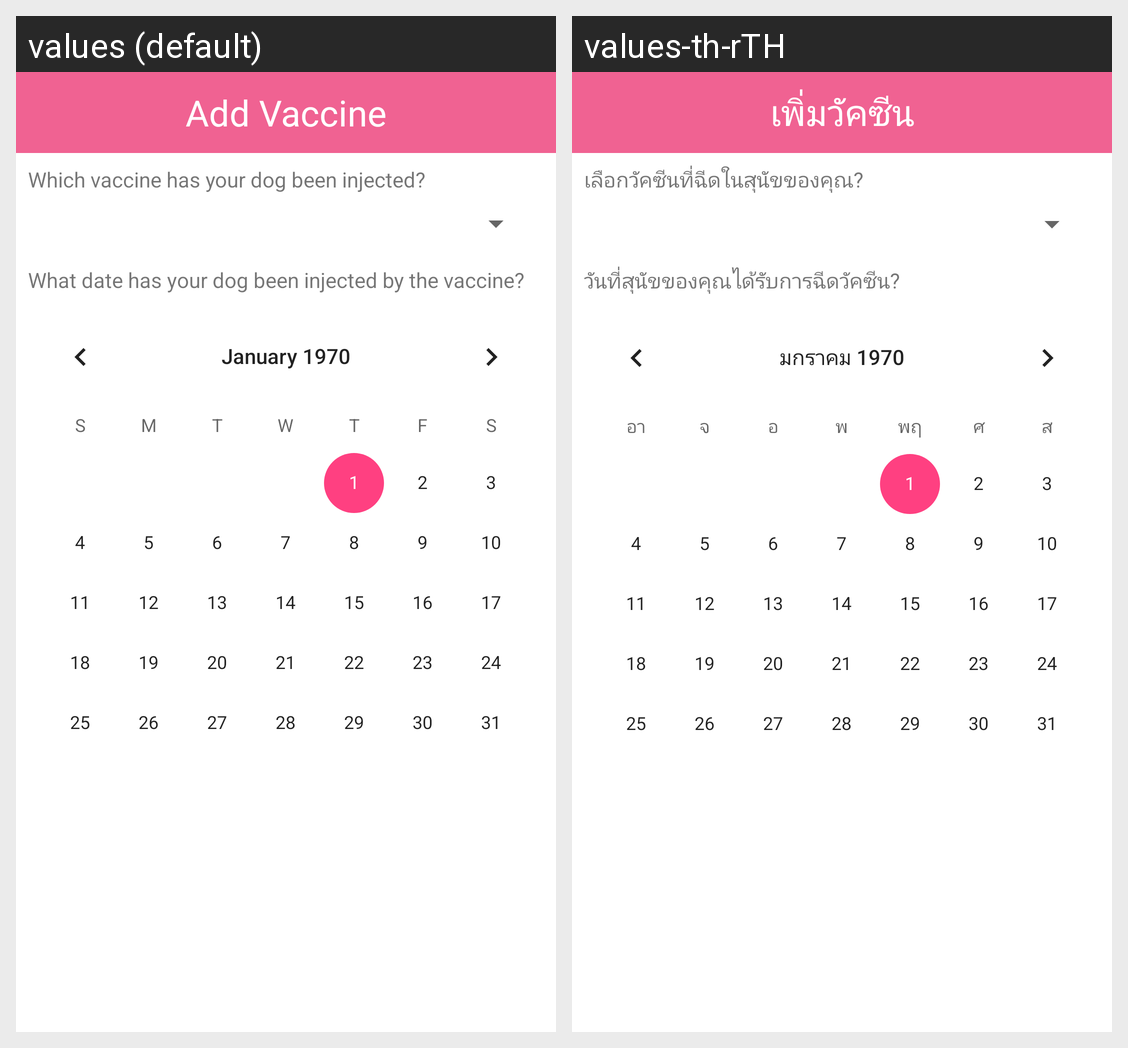

The Android screen above is rendered under two locales of the same app. Produce the string resources it draws, with the default and per-locale values.
Android screen res/layout/custom_dialog_add_vaccine.xml rendered under 2 locales, left to right: values (default), values-th-rTH. Device: Nexus 5 (rendered at 1080×1920; each locale shown at half size, 540×960, under a caption strip naming it); theme AppTheme.
Strings drawn on this screen, with the default value and each locale's value (text and hints the layout hard-codes, and strings that could not be matched under every locale, appear in the picture but are not listed):

header_addvaccine
  values: Add Vaccine
  values-th-rTH: เพิ่มวัคซีน

vaccine_q
  values: Which vaccine has your dog been injected?
  values-th-rTH: เลือกวัคซีนที่ฉีดในสุนัขของคุณ?

vaccine_inject_q
  values: What date has your dog been injected by the vaccine?
  values-th-rTH: วันที่สุนัขของคุณได้รับการฉีดวัคซีน?
